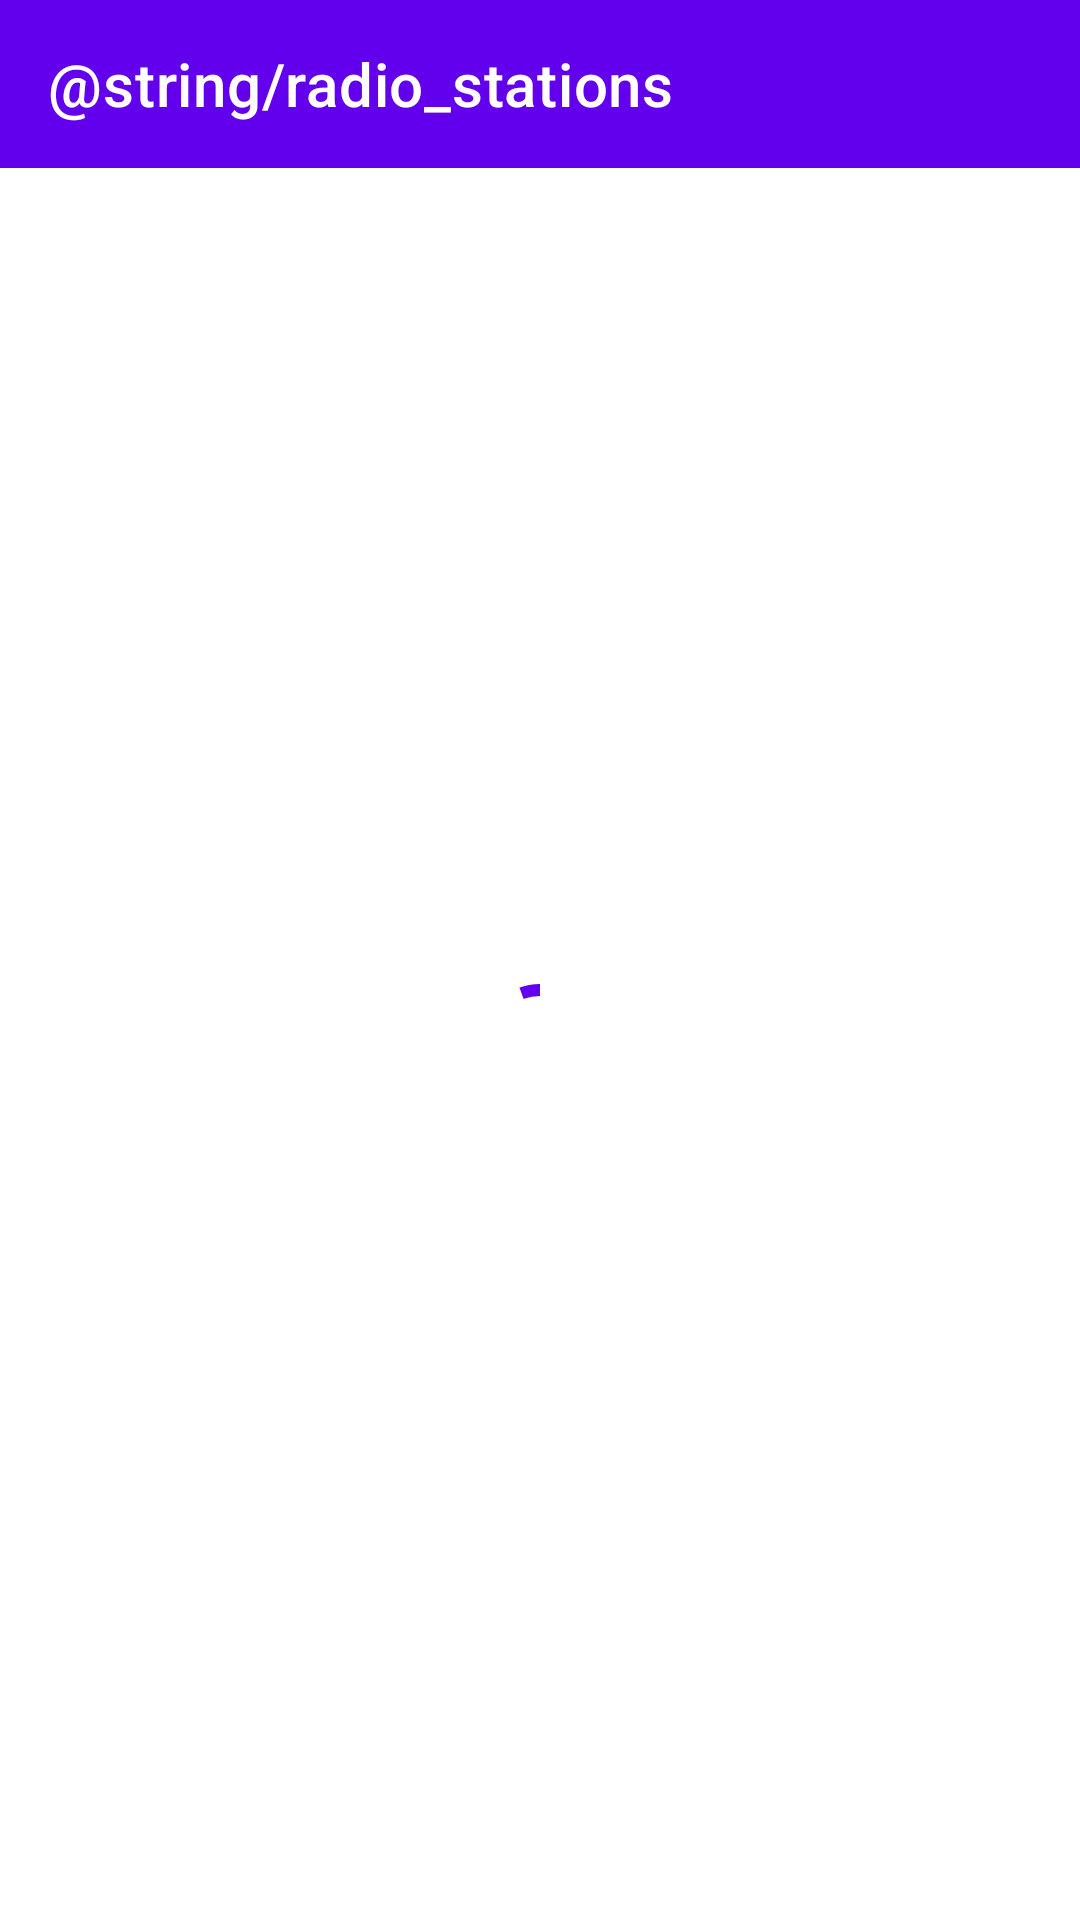

Android layout source for this screen:
<!-- AndroidManifest.xml: application theme Theme.AstarRadio -->
<!-- res/layout/fragment_radio_list.xml -->
<?xml version="1.0" encoding="utf-8"?>
<androidx.constraintlayout.widget.ConstraintLayout xmlns:android="http://schemas.android.com/apk/res/android"
    xmlns:app="http://schemas.android.com/apk/res-auto"
    xmlns:tools="http://schemas.android.com/tools"
    android:layout_width="match_parent"
    android:layout_height="match_parent"
    android:orientation="vertical"
    tools:context=".presentation.radiolist.RadioListFragment">

    <com.google.android.material.appbar.AppBarLayout
        android:id="@+id/toolbar_container"
        android:layout_width="match_parent"
        android:layout_height="wrap_content"
        app:layout_constraintEnd_toEndOf="parent"
        app:layout_constraintStart_toStartOf="parent"
        app:layout_constraintTop_toTopOf="parent">

        <com.google.android.material.appbar.MaterialToolbar
            android:id="@+id/toolbar"
            style="@style/Widget.MaterialComponents.Toolbar.Primary"
            android:layout_width="match_parent"
            android:layout_height="?attr/actionBarSize"
            app:title="@string/radio_stations" />

    </com.google.android.material.appbar.AppBarLayout>

    <androidx.recyclerview.widget.RecyclerView
        android:id="@+id/radiosRecycler"
        android:layout_width="0dp"
        android:layout_height="0dp"
        app:layoutManager="androidx.recyclerview.widget.LinearLayoutManager"
        app:layout_constraintBottom_toBottomOf="parent"
        app:layout_constraintEnd_toEndOf="parent"
        app:layout_constraintStart_toStartOf="parent"
        app:layout_constraintTop_toBottomOf="@id/toolbar_container"
        tools:listitem="@layout/radio_item" />

    <com.google.android.material.progressindicator.CircularProgressIndicator
        android:id="@+id/progress"
        android:layout_width="wrap_content"
        android:layout_height="wrap_content"
        android:indeterminate="true"
        app:layout_constraintBottom_toBottomOf="@id/radiosRecycler"
        app:layout_constraintEnd_toEndOf="@id/radiosRecycler"
        app:layout_constraintStart_toStartOf="@id/radiosRecycler"
        app:layout_constraintTop_toTopOf="@id/radiosRecycler" />

</androidx.constraintlayout.widget.ConstraintLayout>
<!-- res/layout/radio_item.xml (included above) -->
<?xml version="1.0" encoding="utf-8"?>
<TextView xmlns:android="http://schemas.android.com/apk/res/android"
    xmlns:tools="http://schemas.android.com/tools"
    android:id="@+id/name"
    android:layout_width="match_parent"
    android:layout_height="wrap_content"
    android:paddingHorizontal="8dp"
    android:paddingVertical="16dp"
    android:textAppearance="@style/TextAppearance.AppCompat.Body1"
    tools:text="Комсомольская правда" />
<!-- resources referenced by this layout -->
<resources>
  <style name="Theme.AstarRadio" parent="Theme.MaterialComponents.DayNight.DarkActionBar">
          
          <item name="colorPrimary">@color/purple_500</item>
          <item name="colorPrimaryVariant">@color/purple_700</item>
          <item name="colorOnPrimary">@color/white</item>
          
          <item name="colorSecondary">@color/teal_200</item>
          <item name="colorSecondaryVariant">@color/teal_700</item>
          <item name="colorOnSecondary">@color/black</item>
          
          <item name="android:statusBarColor" tools:targetApi="l">?attr/colorPrimaryVariant</item>
          
      </style>
  <color name="purple_500">#FF6200EE</color>
  <color name="purple_700">#FF3700B3</color>
  <color name="white">#FFFFFFFF</color>
  <color name="teal_200">#FF03DAC5</color>
  <color name="teal_700">#FF018786</color>
  <color name="black">#FF000000</color>
</resources>
